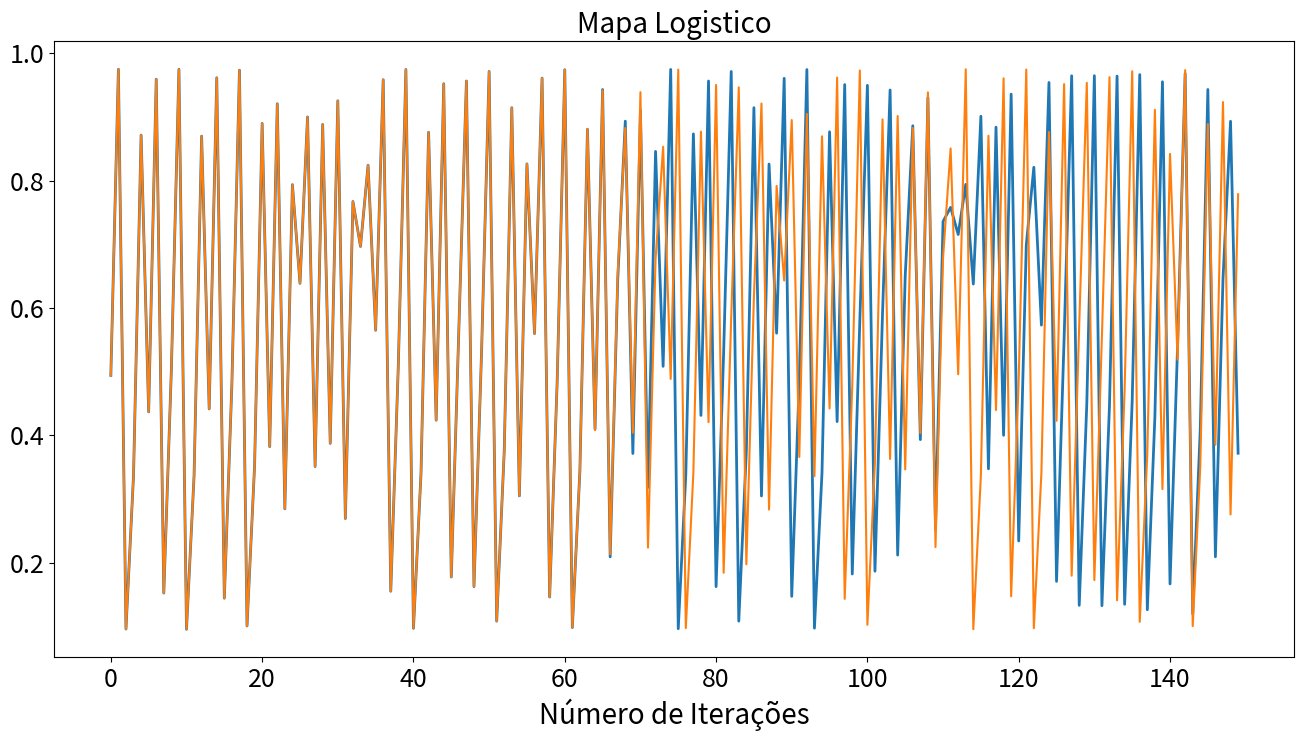

Python code for this plot:
#%% Artigo Aguirre1995
#fazendo pequena alteração
#segundo teste
import numpy as np
from numpy import random
import pandas as pd
import matplotlib.pyplot as plt
import math as mt

# Modelo Artigo Aguirre1995

N=150
y=np.random.rand(1)
h=1
r=3.9

for k in range(h,N):
    y = np.append(y, r*y[k-1] - r*y[k-1]**2)


# Modelo Formualação Matemática Modificada
y1=[y[0]]

for k in range(h,N):
    y1 = np.append(y1, y1[k-1]*(r - r*y1[k-1]))



plt.figure(figsize=(16, 8))
plt.plot(y,linewidth=2)
plt.plot(y1)
plt.xticks(fontsize=18)
plt.yticks(fontsize=18)
plt.xlabel('Número de Iterações',fontsize=20)
plt.title('Mapa Logistico', fontsize=20)
plt.savefig('logistico.png', format='png')
# %%
